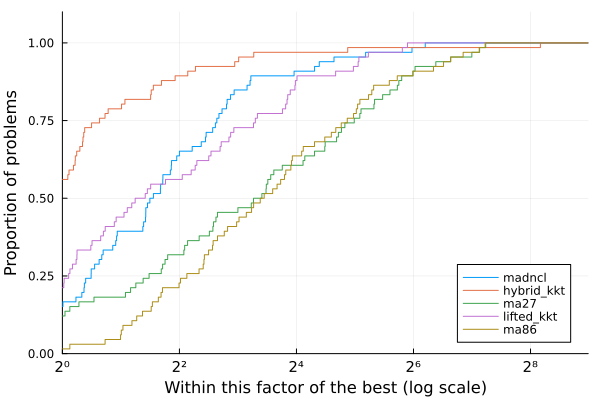

Values plotted in this chart, from the file beside it:
Case, nvars, ncons, MadNLP+LiftedKKT (GPU)_iter, MadNLP+LiftedKKT (GPU)_soltime, MadNLP+LiftedKKT (GPU)_inittime, MadNLP+LiftedKKT (GPU)_adtime, MadNLP+LiftedKKT (GPU)_lintime, MadNLP+LiftedKKT (GPU)_termination, MadNLP+LiftedKKT (GPU)_obj, MadNLP+LiftedKKT (GPU)_cvio, MadNLP+HybridKKT (GPU)_iter, MadNLP+HybridKKT (GPU)_soltime, MadNLP+HybridKKT (GPU)_inittime, MadNLP+HybridKKT (GPU)_adtime, MadNLP+HybridKKT (GPU)_lintime, MadNLP+HybridKKT (GPU)_termination, MadNLP+HybridKKT (GPU)_obj, MadNLP+HybridKKT (GPU)_cvio, MadNCL (GPU)_iter, MadNCL (GPU)_soltime, MadNCL (GPU)_inittime, MadNCL (GPU)_adtime, MadNCL (GPU)_lintime
3_lmbd, 600, 772, 41, 0.3049, 0.02013, 0.04687, 0.08727, , 103634, 1.999750290293702e-8, 24, 0.1934, 0.02277, 0.03794, 0.04006, , 103634, 1.0907965197759495e-8, 23, 0.2373, 0.02131, 0.08446, 0.04647
5_pjm, 1100, 1445, 66, 0.4884, 0.02523, 0.07853, 0.1344, , 306686, 5.979714678971959e-8, 41, 0.3193, 0.02624, 0.05323, 0.07221, , 306686, 5.979714678971959e-8, 57, 0.4574, 0.02956, 0.1231, 0.09883
14_ieee, 2950, 4345, 21, 0.2193, 0.04047, 0.02511, 0.07546, , 44330, 1.9943843432033164e-8, 25, 0.2433, 0.04481, 0.04009, 0.05315, , 44330, 1.0340993394919451e-8, 28, 0.3009, 0.07002, 0.09675, 0.06642
24_ieee_rts, 6650, 8667, 62, 0.7135, 0.0727, 0.07951, 0.3128, , 1.3037498454097959e6, 3.9922581684948e-8, 46, 0.5116, 0.07255, 0.07511, 0.1709, , 1.3037493667824008e6, 3.9922581684948e-8, 60, 0.6432, 0.1085, 0.1584, 0.2287
30_as, 5900, 8844, 18, 0.2456, 0.07153, 0.02178, 0.08497, , 15838, 1.9976266264334222e-8, 17, 0.1992, 0.06191, 0.0234, 0.03989, , 15838, 1.0351147938791883e-8, 28, 0.2988, 0.09287, 0.08185, 0.08274
30_ieee, 5900, 8844, 57, 0.7249, 0.06949, 0.0677, 0.3779, , 148481, 1.999009004018849e-8, 31, 0.3413, 0.07839, 0.04981, 0.08291, , 148481, 1.0495437852142686e-8, 52, 0.5036, 0.08998, 0.1459, 0.1322
39_epri, 7050, 10265, 66, 0.6472, 0.08156, 0.08495, 0.2194, , 2.6312299775349624e6, 1.0982981990537155e-7, 66, 0.6528, 0.07043, 0.1075, 0.1769, , 2.631230172077133e6, 1.0982981990537155e-7, 197, 1.678, 0.1171, 0.3473, 0.5342
57_ieee, 11200, 17043, 45, 0.6968, 0.0997, 0.05266, 0.3751, , 746481, 2.444808178125868e-8, 21, 0.2943, 0.1035, 0.03428, 0.06258, , 746481, 2.448116509512488e-8, 106, 0.9679, 0.1841, 0.2293, 0.3116
60_c, 12950, 18977, 41, 0.7007, 0.1078, 0.05046, 0.3727, , 1.8938784863149764e6, 8.723905509100405e-8, 37, 0.4932, 0.1267, 0.06297, 0.1344, , 1.8938786129982434e6, 8.723905509100405e-8, 53, 0.6399, 0.2007, 0.1478, 0.2486
73_ieee_rts, 20600, 27051, 87, 1.825, 0.1819, 0.1438, 0.9985, , 3.9063729857953326e6, 3.997248398945885e-8, 67, 1.285, 0.1981, 0.1276, 0.6092, , 3.906363795644674e6, 3.997248398945885e-8, 62, 0.9867, 0.3285, 0.1771, 0.5025
89_pegase, 26050, 41513, 55, 0.9253, 0.2203, 0.06474, 0.4146, , 2.1854673475723453e6, 1.6995909035699697e-7, 55, 1.075, 0.2177, 0.07487, 0.5389, , 2.185467817498134e6, 1.6995909035699697e-7, 210, 3.371, 0.4341, 0.4084, 1.97
118_ieee, 27200, 39771, 35, 0.7987, 0.2221, 0.04614, 0.3729, , 1.9257649435026152e6, 6.520860473813173e-8, 35, 0.6724, 0.2307, 0.05855, 0.2271, , 1.9257656266924893e6, 6.520860473813173e-8, 54, 0.8859, 0.4326, 0.1736, 0.4453
162_ieee_dtc, 37100, 58113, 735, 12.16, 0.2596, 1.29, 6.139, r, 2.188900298540095e6, 0.7127, 89, 2.147, 0.2973, 0.1395, 1.232, r, 1.136045178120982e6, 6.574, 561, 14.23, 0.5856, 1.557, 8.737
179_goc, 36700, 55696, 535, 8.407, 0.2503, 0.8808, 3.743, r, 1.9297976856027134e7, 23.74, 12, 0.5321, 0.2889, 0.02833, 0.1163, r, 1.779545514313139e7, 35.32, 68, 0.9664, 0.5598, 0.1605, 0.4813
197_snem, 40200, 60765, 163, 4.73, 0.2755, 0.2798, 3.4, , 30.74, 9.974938871048509e-9, 26, 0.5471, 0.2622, 0.03695, 0.129, , 30.74, 9.974938871048507e-9, 15, 0.3182, 0.5979, 0.06225, 0.1586
200_activ, 36400, 53812, 517, 8.796, 0.2579, 1.227, 4.048, r, 692238, 0.9147, 11, 0.5462, 0.2852, 0.02955, 0.1374, r, 656999, 1.682, 87, 2.541, 0.571, 0.3637, 1.597
240_pserc, 63950, 93857, 187, 7.172, 0.489, 0.6069, 4.324, , 6.242326573541653e7, 8.587243911506448e-7, 1064, 57.88, 0.4935, 2.999, 44.92, r, 6.253576625552103e7, 0.06148, 1073, 50.13, 1.119, 4.107, 34.99
300_ieee, 59550, 88606, 68, 2.225, 0.4268, 0.1637, 1.095, , 1.03267894536985e7, 2.464102593080497e-7, 69, 2.737, 0.4261, 0.1812, 1.64, , 1.032679693869304e7, 2.464674437874237e-7, 244, 7.307, 0.9635, 0.9438, 4.507
500_goc, 106350, 156529, 57, 3.511, 0.7704, 0.1636, 1.996, , 9.070234558738042e6, 1.1640407926449825e-7, 59, 3.26, 0.8355, 0.1892, 1.569, , 9.070237533778185e6, 1.1640407926449825e-7, 121, 6.132, 1.856, 0.6447, 4.213
588_sdet, 102750, 151755, 1127, 41.52, 0.5522, 3.917, 24.53, r, 7.048711114889527e6, 1.414, 86, 8.611, 0.6308, 0.23, 6.928, r, 6.553202763579961e6, 8.136, 379, 23.6, 1.716, 1.459, 18.47
793_goc, 135800, 201778, 380, 19.7, 0.7932, 1.086, 13.69, , 6.326287879324697e6, 1.0931916527567864e-7, 63, 3.002, 0.7709, 0.1724, 1.459, , 6.326288502896605e6, 1.0931920613188595e-7, 207, 8.462, 2.299, 0.9647, 5.357
1354_pegase, 279800, 422390, 75, 8.588, 2.21, 0.2485, 5.127, , 2.4540061113545533e7, 4.187493516383256e-7, 76, 7.22, 2.4, 0.2768, 3.558, , 2.454006676341657e7, 4.187493516383256e-7, 273, 19.4, 5.435, 1.355, 14.83
1803_snem, 381150, 584820, 771, 87.82, 2.956, 2.914, 70.06, , 1.4979718204453182e6, 9.872394812759921e-8, 189, 30.86, 3.356, 0.8907, 23.54, , 1.4979545476078535e6, 9.82391448189901e-8, 3000, 646.8, 7.555, 17.24, 590.4
1888_rte, 362000, 544310, 3000, 337.6, 3, 12.17, 275.5, f, 3.4023476343453266e7, 0.978, 15, 6.019, 3.209, 0.07575, 2.451, r, 1.71424802569525e7, 532, 3000, 442.7, 7.286, 17.25, 387
1951_rte, 375450, 560659, 3000, 385, 3.132, 11.97, 323.4, f, 4.552908045317766e7, 0.0001459, 18, 6.46, 3.335, 0.09183, 2.717, r, 2.2117287121363625e7, 528, 2967, 406.2, 7.354, 17.08, 351.3
2000_goc, 475200, 741512, 899, 121.2, 4.411, 4.604, 95.47, r, 2.041720563579918e7, 0.9324, 120, 45.44, 4.739, 0.6099, 38.02, r, 1.686307369461816e7, 2.343, 3000, 706.8, 10.43, 25.09, 635.1
2312_goc, 428200, 648324, 79, 14.24, 3.61, 0.3164, 9.014, , 1.0710629280183723e7, 1.898193247029667e-7, 2199, 411.4, 3.575, 9.326, 357.9, r, 1.1371787928896552e7, 0.276, 110, 14.01, 8.944, 0.7165, 11.66
2383wp_k, 425100, 633823, 116, 16.29, 3.473, 0.4644, 10.4, , 3.345644527670273e7, 1.1996641990918988e-7, 115, 20.67, 3.617, 0.5705, 14.84, , 3.3456493837619852e7, 1.0795811711261649e-7, 978, 104.1, 8.93, 6.563, 85.48
2736sp_k, 477200, 715380, 851, 109.9, 3.22, 3.901, 86.9, r, 2.819693109460854e7, 1.756, 40, 26.56, 3.457, 0.2341, 22.12, r, 2.376163453998654e7, 8.066, 325, 78.07, 9.697, 2.292, 70.79
2737sop_k, 474700, 714206, 1565, 185, 3.135, 7.449, 146, r, 1.8047996870538764e7, 1.7, 53, 40.25, 3.23, 0.3327, 35.65, r, 1.734483094994419e7, 5.496, 185, 65.23, 9.802, 1.508, 60.66
2742_goc, 613500, 959268, 3000, 448.5, 5.798, 28.49, 341.6, f, 5.626322342973041e6, 2.559, 96, 33.09, 6.201, 0.5397, 24.43, r, 4.194607658242442e6, 25, 780, 202.7, 13.83, 7.564, 182
2746wop_k, 489550, 726394, 740, 127.7, 4.293, 4.013, 105.3, r, 2.7402050637547072e7, 2.007, 11, 9.067, 4.523, 0.06587, 4.223, r, 2.5695299178753793e7, 8.307, 261, 80.82, 10.1, 2.002, 74.83
2746wp_k, 488000, 722094, 1236, 204.5, 4.198, 6.101, 171.1, r, 3.476520587340188e7, 1.954, 20, 14.17, 4.555, 0.1274, 9.058, r, 2.924514202110374e7, 8.28, 328, 103.9, 10.13, 2.374, 96.51
2848_rte, 545550, 815489, 3000, 566.5, 4.827, 14.29, 493.7, f, 2.7606900241206955e7, 0.009074, 39, 17.05, 5.163, 0.2243, 10.95, r, 1.9416304045412183e7, 179.5, 885, 106.3, 11.46, 6.07, 88.97
2853_sdet, 575700, 848506, 3000, 748.1, 5.408, 13.97, 674.1, f, 5.0511996761225305e7, 1.443, 46, 983.6, 5.706, 0.2494, 976.7, f, 3.9484210973448426e7, 24.17, 277, 101.9, 12.24, 1.785, 95.63
2868_rte, 552250, 823289, 1732, 354.4, 4.931, 7.864, 312, , 3.9917315813882515e7, 1.502411688392158e-7, 41, 22.55, 5.213, 0.2368, 16.39, r, 2.1931875950921122e7, 179.4, 1198, 158.8, 11.57, 8.38, 135.1
2869_pegase, 627150, 957565, 91, 20.31, 6.001, 0.4417, 11.83, , 4.743144039834618e7, 4.188361586443534e-7, 88, 21.97, 6.312, 0.4237, 13.7, , 4.743145477459299e7, 4.187328102034371e-7, 364, 64.85, 13.81, 2.433, 56.88
3012wp_k, 527050, 784965, 1046, 152.4, 3.608, 7.951, 117.5, r, 5.210692366664826e7, 0.0523, 121, 1174, 4.001, 0.6944, 1167, f, 5.114991039093199e7, 1.787, 865, 192, 11.16, 6.72, 172.4
3022_goc, 580950, 882598, 2137, 375.1, 5.334, 10.55, 319.1, r, 1.4976764308257598e7, 1.548, 116, 37.22, 5.635, 0.796, 28.47, r, 1.5160933176701557e7, 6.811, 173, 59.35, 12.35, 1.365, 55.12
3120sp_k, 540200, 809452, 3000, 743, 3.679, 14.08, 657.2, f, 4.396533573963286e7, 1.2244146849875114e-11, 183, 51.93, 3.971, 1.097, 43.63, f, 4.396618091567897e7, 1.2247855052347245e-11, 662, 186.5, 11.28, 4.748, 171.5
3375wp_k, 608750, 908396, 1835, 380.8, 5.4, 9.633, 330.3, r, 1.755402173304714e8, 4.573, 71, 52.96, 5.785, 0.444, 45.31, r, 1.612197369719831e8, 41.02, 777, 290.7, 13.14, 6.02, 272.1
3970_goc, 881750, 1369892, 456, 151.5, 8.534, 2.829, 128.5, a, 1.7581375878548495e7, 2.1092543343524817e-7, 748, 235.3, 9.032, 5.187, 200.8, , 1.758120900408377e7, 6.420557774333702e-8, 916, 213, 21.18, 7.832, 190.1
4020_goc, 917400, 1432373, 3000, 794.1, 9.174, 39.85, 645.3, f, 1.6453321622162363e7, 0.02854, 162, 1129, 9.992, 1.098, 1114, f, 1.566454405102424e7, 0.9414, 1080, 349.2, 22.52, 9.693, 319.9
4601_goc, 970350, 1499692, 490, 161.4, 9.416, 3.202, 135.9, a, 1.4405985117913965e7, 9.997388872307056e-8, 244, 74.83, 10.22, 1.618, 56.7, , 1.440600451660466e7, 9.997388872307056e-8, 906, 195.9, 23.66, 8.047, 172.9
4619_goc, 1063300, 1665553, 754, 279.9, 11.08, 5.278, 243, , 9.301195904453436e6, 8.804192752620565e-8, 104, 1236, 12, 0.7474, 1220, f, 9.319236113178167e6, 0.1551, 697, 281.8, 26.52, 6.716, 260.9
4661_sdet, 868950, 1299926, 740, 543.3, 8.195, 4.256, 514.2, a, 4.635529713375046e7, 1.965374814005827e-7, 320, 900.3, 8.824, 1.8, 880.5, f, 4.6355464579399735e7, 0.0005501, 863, 701.9, 19.97, 6.888, 678.2
4837_goc, 1034950, 1608718, 1713, 535.9, 9.789, 11.81, 469.8, a, 1.7593749082016688e7, 9.921990162808925e-8, 298, 82.76, 10.59, 2.093, 61.5, , 1.7593786689162895e7, 9.921990162808925e-8, 702, 320.7, 25.13, 6.738, 298.3
4917_goc, 946800, 1436533, 111, 57.46, 8.983, 0.7231, 45.08, , 3.399346191802825e7, 1.4446142060364764e-7, 86, 27.7, 9.884, 0.5047, 15.44, , 3.3993464673571736e7, 1.4446145613078443e-7, 118, 32.52, 21.9, 1.138, 29.45
5658_epigrids, 1213800, 1881901, 2151, 627.8, 12.02, 16.69, 541.1, r, 2.9468092456906695e7, 17.26, 15, 18.73, 13.01, 0.1352, 5.087, r, 2.375590339721222e7, 19.77, 288, 173, 29.94, 3.361, 163.3
6468_rte, 1243350, 1908001, 3000, 827.9, 9.474, 24.13, 715.2, f, 5.4647288179160476e7, 0.4831, 97, 168.3, 10.31, 0.9558, 154.4, r, 1.759432042467405e7, 531.1, 1598, 871.9, 29.39, 17.98, 820.1
6470_rte, 1262050, 1917664, 2405, 900.1, 12.28, 19.25, 804.6, f, 4.9306862537413165e7, 0.846, 44, 28.66, 13.21, 0.3716, 13.9, r, 1.7120153840305287e7, 517.5, 1100, 568.4, 29.85, 12.05, 533.5
6495_rte, 1260650, 1919420, 2516, 900.2, 9.851, 19.88, 802.7, f, 6.164159083523565e7, 3.079, 59, 35.37, 10.76, 0.5094, 22.52, r, 2.0106100372436307e7, 517.4, 1795, 882.9, 29.62, 19.01, 825.4
6515_rte, 1263650, 1923666, 2664, 900, 9.844, 21.88, 797.1, f, 6.382200125635489e7, 0.8289, 43, 24, 10.94, 0.3444, 11.59, r, 1.836226247094949e7, 517.5, 1769, 871.6, 29.9, 19.03, 814.1
7336_epigrids, 1552900, 2399066, 1840, 900.2, 15.62, 17.36, 805.9, f, 4.630913962019681e7, 4.723, 63, 93.58, 17.03, 0.5927, 73.59, r, 3.6497452436980195e7, 23.94, 1220, 715.6, 39.63, 15.46, 669.9
8387_pegase, 1968700, 3012310, 332, 329.1, 22.93, 4.623, 287.8, r, 2.7660040808532357e7, 3.6183541851642076e-6, 148, 936.1, 24.56, 1.666, 903.2, f, 2.7660062108632106e7, 1.2590579712745554e-6, 637, 508.6, 52.89, 10.25, 481.5
9241_pegase, 2139200, 3305330, 1205, 900.4, 25.31, 29.34, 790.8, f, 1.2047896099048682e8, 2.8724348817322782e-6, 213, 265.4, 26.76, 2.369, 226.2, , 1.2048066672261283e8, 4.175602512646037e-7, 532, 373.4, 58.38, 8.542, 350.8
9591_goc, 2089300, 3273460, 487, 314.3, 23.4, 5.975, 263.4, , 2.043101067084397e7, 9.918536569841763e-8, 1526, 900.3, 24.64, 18.72, 792.9, f, 2.0438542381170295e7, 0.008923, 1088, 843.9, 57.6, 17.63, 791.7
10000_goc, 1920100, 2857184, 834, 900.4, 19.8, 9.196, 840.5, f, 3.718065174024491e7, 1.47, 56, 91.6, 21.38, 0.5874, 67.33, r, 3.330802287358405e7, 8.72, 688, 854, 49.72, 10.17, 823.5
10192_epigrids, 2246250, 3503536, 136, 117.2, 26.1, 1.812, 82.95, , 3.62698351074969e7, 1.3113453611879322e-7, 106, 70.58, 26.83, 1.286, 37.41, , 3.6269874611120135e7, 1.310898110062908e-7, 361, 282.3, 61.91, 6.348, 264.1
10480_goc, 2418750, 3790498, 155, 171.8, 27.9, 2.252, 133.8, , 4.457157985755691e7, 1.0996681076846926e-7, 458, 346.3, 30.43, 6.244, 288.5, , 4.45716482001628e7, 1.0996681076846926e-7, 861, 550.1, 67.52, 15.42, 510.5
... 6 more rows
